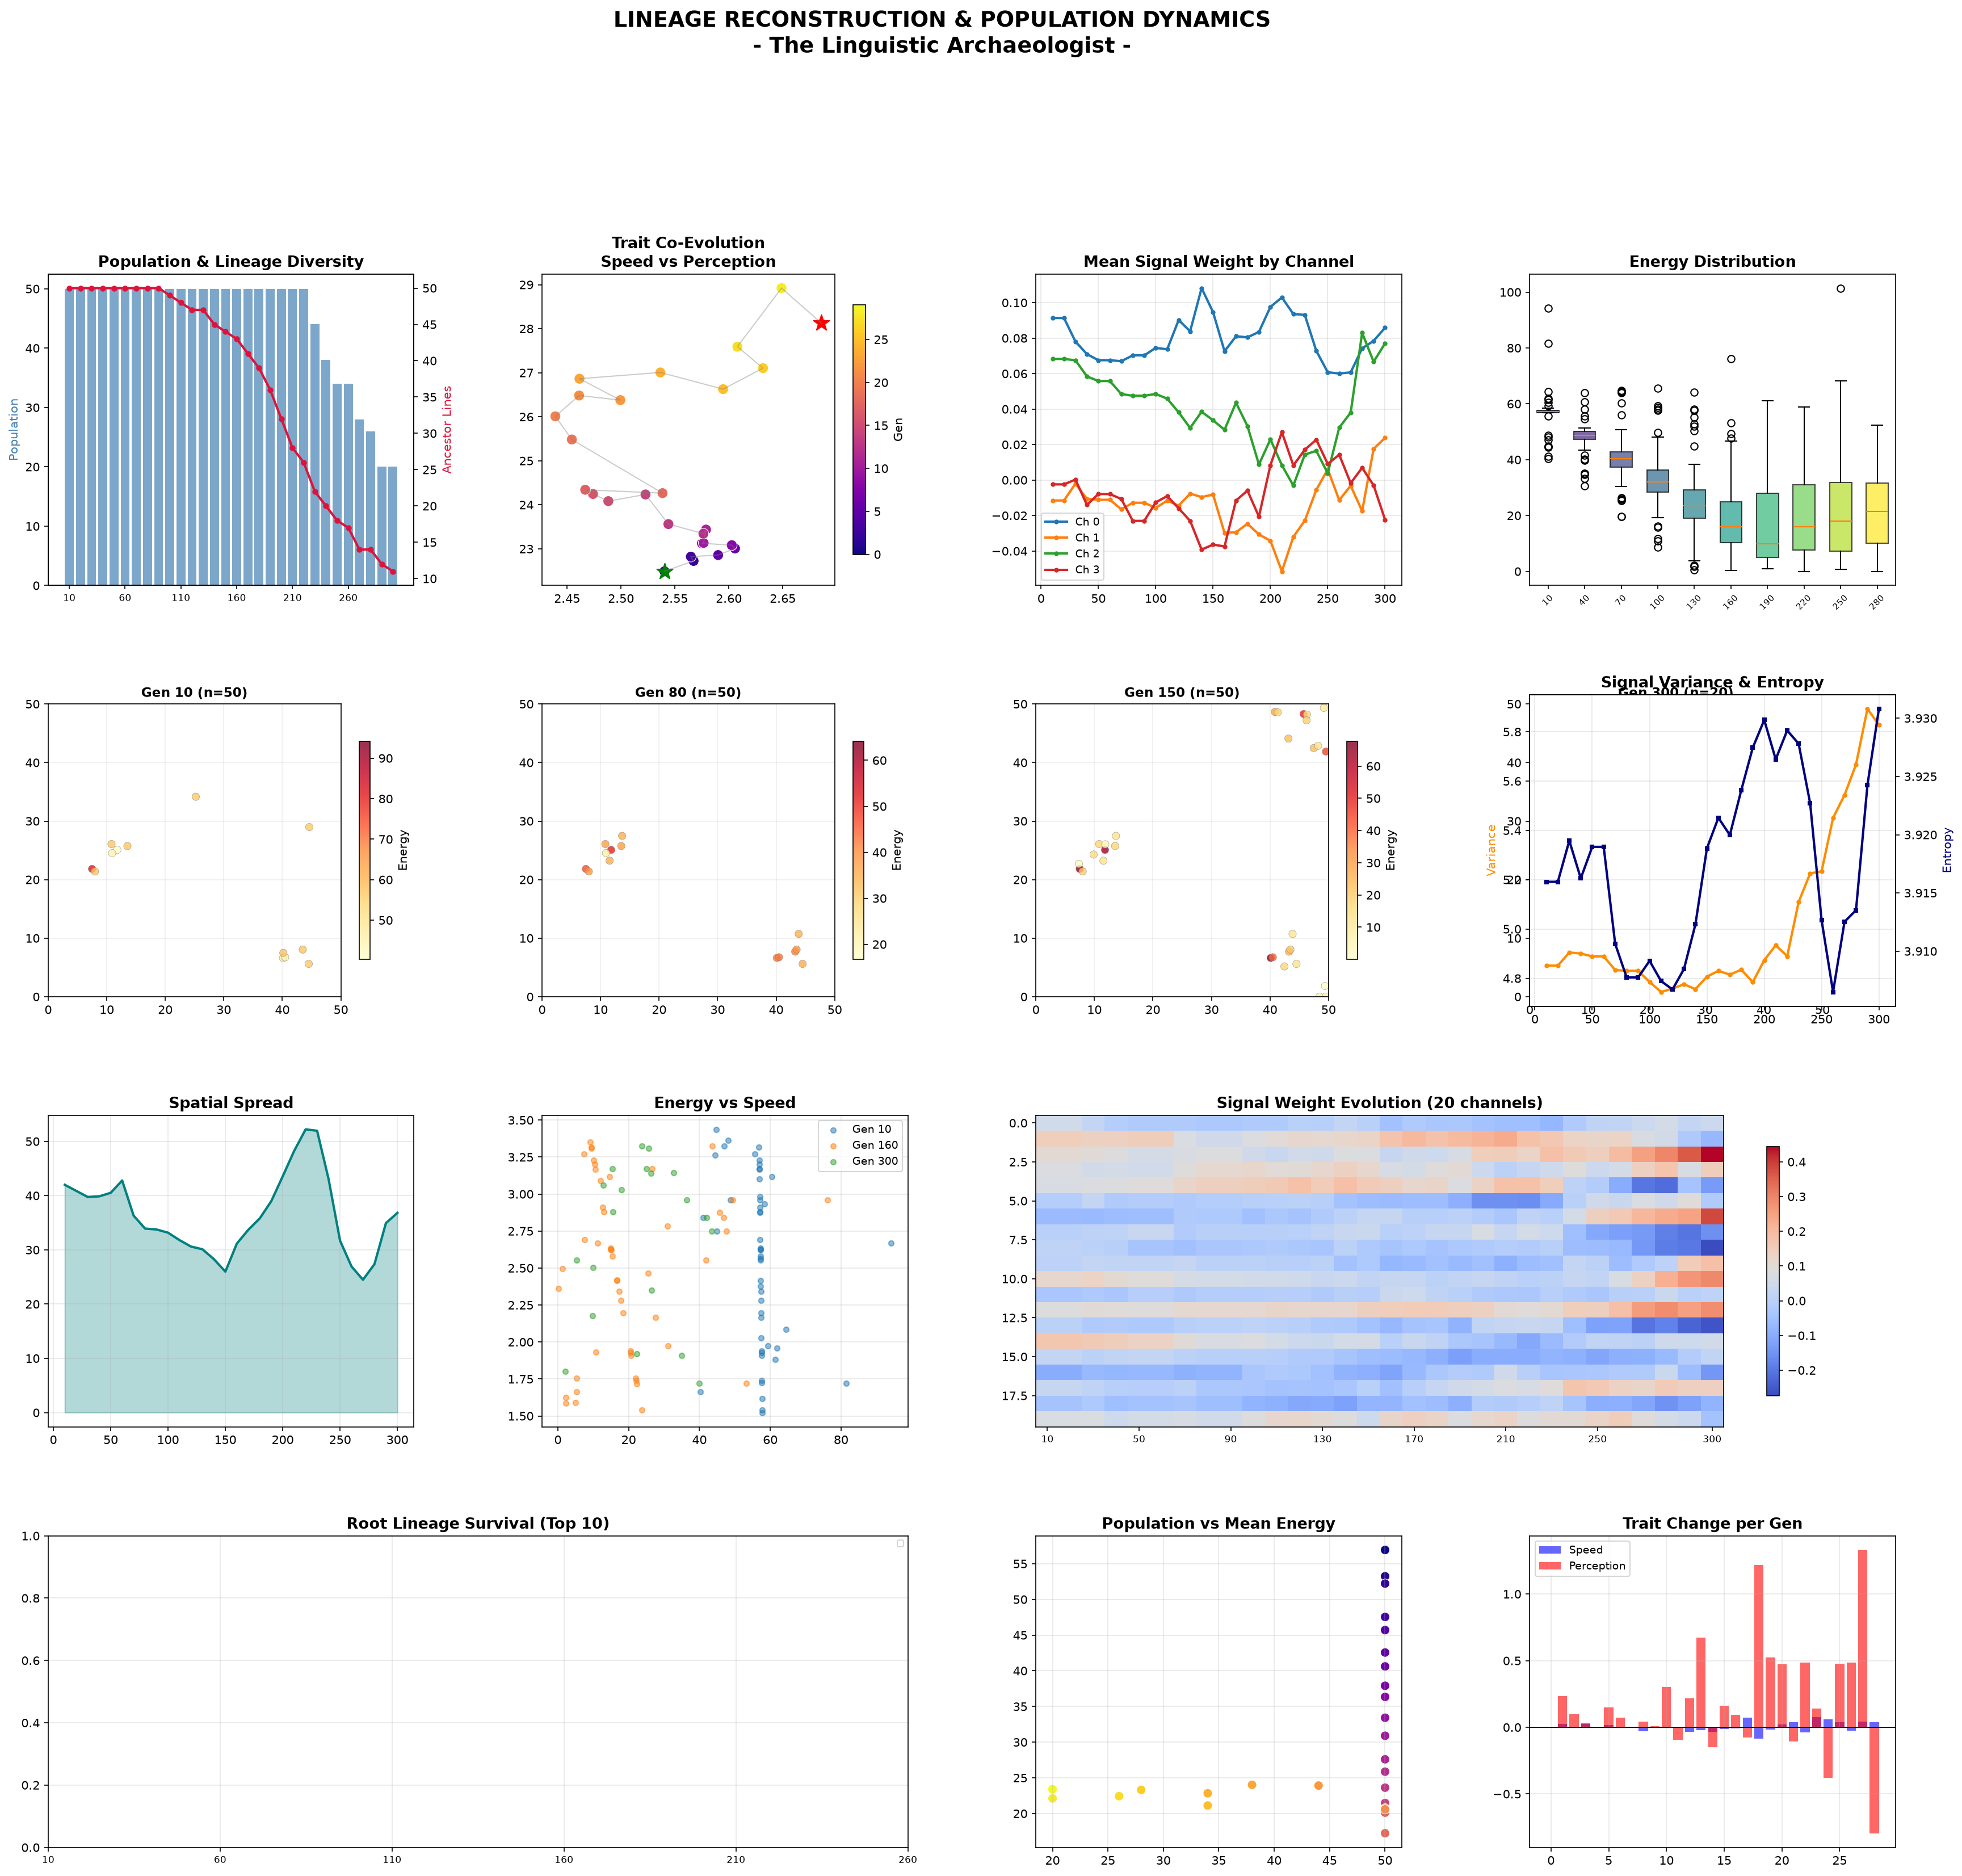

The Python source for this figure:
#!/usr/bin/env python3
"""Lineage Reconstruction & Population Dynamics Analysis"""
import json, numpy as np, os, shutil
import matplotlib
matplotlib.use('Agg')
import matplotlib.pyplot as plt
from matplotlib.gridspec import GridSpec
from collections import defaultdict

with open('archaeological_record.json', 'r') as f:
    snapshots = json.load(f)

gens = [s['gen'] for s in snapshots]
n_agents_per_gen = [len(s['agent_genomes']) for s in snapshots]
print(f'Tracking {len(snapshots)} generations ({gens[0]}-{gens[-1]})')

# Build ancestry graph
all_agents = {}
for snap in snapshots:
    for a in snap['agent_genomes']:
        all_agents[a['id']] = {
            'gen': a['generation'], 'parent_id': a['parent_id'],
            'x': a['x'], 'y': a['y'],
            'sig_w': np.array(a['sig_w']), 'resp_w': np.array(a['resp_w']),
            'speed': a['speed'], 'perception': a['perception'],
            'energy': a['energy'], 'age': a['age']
        }

print(f'Total unique agents: {len(all_agents)}')
roots = [aid for aid, info in all_agents.items()
         if info['parent_id'] is None or info['parent_id'] not in all_agents]
print(f'Root ancestors: {len(roots)}')

children_map = defaultdict(list)
for aid, info in all_agents.items():
    if info['parent_id'] and info['parent_id'] in all_agents:
        children_map[info['parent_id']].append(aid)

def lineage_depth(aid, d=0):
    if aid not in all_agents or all_agents[aid]['parent_id'] is None or all_agents[aid]['parent_id'] not in all_agents:
        return d
    return lineage_depth(all_agents[aid]['parent_id'], d + 1)

print(f'Max lineage depth: {max(lineage_depth(aid) for aid in all_agents)}')

# Per-generation statistics
gen_stats = []
for snap in snapshots:
    agents = snap['agent_genomes']
    sig_matrix = np.array([np.array(a['sig_w']).flatten() for a in agents])
    xs, ys = [a['x'] for a in agents], [a['y'] for a in agents]

    sig_entropies = []
    for s in sig_matrix:
        abs_s = np.abs(s)
        t = np.sum(abs_s)
        if t > 0:
            p = abs_s[t > 0] / t
            p = p[p > 0]
            sig_entropies.append(-np.sum(p * np.log2(p)))
        else:
            sig_entropies.append(0)

    ancestor_lines = set()
    for a in agents:
        cur = a['id']
        while cur in all_agents and all_agents[cur]['parent_id'] and all_agents[cur]['parent_id'] in all_agents:
            cur = all_agents[cur]['parent_id']
        ancestor_lines.add(cur)

    gen_stats.append({
        'gen': snap['gen'], 'n_agents': len(agents),
        'mean_energy': np.mean([a['energy'] for a in agents]),
        'std_energy': np.std([a['energy'] for a in agents]),
        'mean_speed': np.mean([a['speed'] for a in agents]),
        'mean_perception': np.mean([a['perception'] for a in agents]),
        'mean_signal_entropy': np.mean(sig_entropies),
        'mean_spatial_spread': np.sqrt(np.var(xs) + np.var(ys)),
        'total_signal_variance': np.sum(np.var(sig_matrix, axis=0)),
        'n_ancestor_lines': len(ancestor_lines),
        'sig_mean': np.mean(sig_matrix, axis=0),
        'xs': xs, 'ys': ys, 'agents': agents
    })

# Root lineage survival
root_survival = defaultdict(lambda: np.zeros(len(snapshots)))
for root in roots:
    stack, visited = [root], set()
    while stack:
        cur = stack.pop()
        if cur in visited: continue
        visited.add(cur)
        gi = all_agents[cur]['gen']
        if gi in gens:
            root_survival[root][gens.index(gi)] += 1
        stack.extend(children_map.get(cur, []))

# VISUALIZATION
fig = plt.figure(figsize=(28, 24))
gs = GridSpec(4, 4, figure=fig, hspace=0.35, wspace=0.35)

# Panel 1
ax1 = fig.add_subplot(gs[0, 0])
ax1t = ax1.twinx()
ax1.bar(range(len(gens)), n_agents_per_gen, color='steelblue', alpha=0.7)
ac = [gs_['n_ancestor_lines'] for gs_ in gen_stats]
ax1t.plot(range(len(gens)), ac, 'o-', color='crimson', lw=2, ms=4)
ax1.set_title('Population & Lineage Diversity', fontsize=13, fontweight='bold')
ax1.set_ylabel('Population', color='steelblue')
ax1t.set_ylabel('Ancestor Lines', color='crimson')
ax1.set_xticks(range(0, len(gens), 5))
ax1.set_xticklabels([str(gens[i]) for i in range(0, len(gens), 5)], fontsize=8)

# Panel 2
ax2 = fig.add_subplot(gs[0, 1])
sc = ax2.scatter([gs_['mean_speed'] for gs_ in gen_stats],
    [gs_['mean_perception'] for gs_ in gen_stats],
    c=range(len(gens)), cmap='plasma', s=80, edgecolors='white', lw=0.5)
ax2.plot([gs_['mean_speed'] for gs_ in gen_stats],
    [gs_['mean_perception'] for gs_ in gen_stats], 'gray', alpha=0.4, lw=1)
ax2.scatter(gen_stats[0]['mean_speed'], gen_stats[0]['mean_perception'], c='green', s=200, marker='*')
ax2.scatter(gen_stats[-1]['mean_speed'], gen_stats[-1]['mean_perception'], c='red', s=200, marker='*')
ax2.set_title('Trait Co-Evolution\nSpeed vs Perception', fontsize=13, fontweight='bold')
plt.colorbar(sc, ax=ax2, label='Gen', shrink=0.8)

# Panel 3
ax3 = fig.add_subplot(gs[0, 2])
sm = np.array([gs_['sig_mean'] for gs_ in gen_stats])
for ch in range(4):
    ax3.plot(gens, np.mean(sm[:, ch*5:(ch+1)*5], axis=1), lw=2, label=f'Ch {ch}', marker='o', ms=3)
ax3.set_title('Mean Signal Weight by Channel', fontsize=13, fontweight='bold')
ax3.legend(fontsize=9)
ax3.grid(True, alpha=0.3)

# Panel 4
ax4 = fig.add_subplot(gs[0, 3])
ed, el = [], []
for i in range(0, len(gen_stats), 3):
    ed.append([a['energy'] for a in gen_stats[i]['agents']])
    el.append(str(gens[i]))
bp = ax4.boxplot(ed, patch_artist=True, widths=0.6)
for patch, c in zip(bp['boxes'], plt.cm.viridis(np.linspace(0, 1, len(ed)))):
    patch.set_facecolor(c); patch.set_alpha(0.7)
ax4.set_title('Energy Distribution', fontsize=13, fontweight='bold')
ax4.set_xticklabels(el, rotation=45, fontsize=7)

# Panels 5-8: Spatial snapshots
for i, si in enumerate([0, 7, 14, 29]):
    ax = fig.add_subplot(gs[1, i])
    st = gen_stats[si]
    sc = ax.scatter(st['xs'], st['ys'], c=[a['energy'] for a in st['agents']],
                    cmap='YlOrRd', s=40, alpha=0.8, edgecolors='gray', lw=0.3)
    plt.colorbar(sc, ax=ax, label='Energy', shrink=0.7)
    ax.set_title(f'Gen {st["gen"]} (n={st["n_agents"]})', fontsize=11, fontweight='bold')
    ax.set_xlim(0, 50); ax.set_ylim(0, 50); ax.set_aspect('equal')
    ax.grid(True, alpha=0.2)

# Panel 9
ax5 = fig.add_subplot(gs[1, 3])
ax5t = ax5.twinx()
ax5.plot(gens, [gs_['total_signal_variance'] for gs_ in gen_stats], 'o-', color='darkorange', lw=2, ms=3)
ax5t.plot(gens, [gs_['mean_signal_entropy'] for gs_ in gen_stats], 's-', color='navy', lw=2, ms=3)
ax5.set_title('Signal Variance & Entropy', fontsize=13, fontweight='bold')
ax5.set_ylabel('Variance', color='darkorange')
ax5t.set_ylabel('Entropy', color='navy')
ax5.grid(True, alpha=0.3)

# Panel 10
ax6 = fig.add_subplot(gs[2, 0])
sp = [gs_['mean_spatial_spread'] for gs_ in gen_stats]
ax6.fill_between(gens, 0, sp, alpha=0.3, color='teal')
ax6.plot(gens, sp, color='teal', lw=2)
ax6.set_title('Spatial Spread', fontsize=13, fontweight='bold')
ax6.grid(True, alpha=0.3)

# Panel 11
ax7 = fig.add_subplot(gs[2, 1])
for i in [0, 15, 29]:
    ax = gen_stats[i]['agents']
    ax7.scatter([a['energy'] for a in ax], [a['speed'] for a in ax], alpha=0.5, s=20, label=f'Gen {gens[i]}')
ax7.set_title('Energy vs Speed', fontsize=13, fontweight='bold')
ax7.legend(fontsize=9)
ax7.grid(True, alpha=0.3)

# Panel 12: Signal heatmap
ax8 = fig.add_subplot(gs[2, 2:])
im = ax8.imshow(sm.T, aspect='auto', cmap='coolwarm')
ax8.set_title('Signal Weight Evolution (20 channels)', fontsize=13, fontweight='bold')
plt.colorbar(im, ax=ax8, shrink=0.8)
tp = np.linspace(0, len(gens)-1, 8).astype(int)
ax8.set_xticks(tp)
ax8.set_xticklabels([str(gens[i]) for i in tp], fontsize=8)

# Panel 13-14: Root survival
ax9 = fig.add_subplot(gs[3, 0:2])
top_roots = sorted(root_survival.keys(), key=lambda r: np.sum(root_survival[r]), reverse=True)[:10]
for idx, root in enumerate(top_roots):
    ax9.plot(range(len(gens)), root_survival[root], lw=1.5, alpha=0.7, label=f'Root {idx+1}')
ax9.set_title('Root Lineage Survival (Top 10)', fontsize=13, fontweight='bold')
ax9.legend(fontsize=7, ncol=3)
ax9.grid(True, alpha=0.3)
ax9.set_xticks(range(0, len(gens), 5))
ax9.set_xticklabels([str(gens[i]) for i in range(0, len(gens), 5)], fontsize=8)

# Panel 15
ax10 = fig.add_subplot(gs[3, 2])
ax10.scatter([gs_['n_agents'] for gs_ in gen_stats],
             [gs_['mean_energy'] for gs_ in gen_stats],
             c=range(len(gens)), cmap='plasma', s=60, edgecolors='white', lw=0.5)
ax10.set_title('Population vs Mean Energy', fontsize=13, fontweight='bold')
ax10.grid(True, alpha=0.3)

# Panel 16
ax11 = fig.add_subplot(gs[3, 3])
sc2 = [gen_stats[i]['mean_speed'] - gen_stats[i-1]['mean_speed'] for i in range(1, len(gen_stats))]
pc2 = [gen_stats[i]['mean_perception'] - gen_stats[i-1]['mean_perception'] for i in range(1, len(gen_stats))]
ax11.bar(range(len(sc2)), sc2, alpha=0.6, color='blue', label='Speed')
ax11.bar(range(len(pc2)), pc2, alpha=0.6, color='red', label='Perception')
ax11.axhline(y=0, color='black', lw=0.5)
ax11.set_title('Trait Change per Gen', fontsize=13, fontweight='bold')
ax11.legend(fontsize=9)
ax11.grid(True, alpha=0.3)

plt.suptitle('LINEAGE RECONSTRUCTION & POPULATION DYNAMICS\n- The Linguistic Archaeologist -',
             fontsize=18, fontweight='bold', y=1.01)
plt.savefig('lineage_reconstruction.png', dpi=150, bbox_inches='tight', facecolor='white')
plt.close()

# Report
report = f"""# Lineage Reconstruction Report

## Population Dynamics
- Gen {gens[0]}: {n_agents_per_gen[0]} agents
- Gen {gens[-1]}: {n_agents_per_gen[-1]} agents
- Total unique agents tracked: {len(all_agents)}
- Root ancestors: {len(roots)}
- Maximum lineage depth: {max(lineage_depth(aid) for aid in all_agents)}

## Lineage Diversity
- Founding lines at Gen 10: {gen_stats[0]['n_ancestor_lines']}
- Surviving lines at Gen {gens[-1]}: {gen_stats[-1]['n_ancestor_lines']}

## Trait Evolution
- Speed: {gen_stats[0]['mean_speed']:.3f} -> {gen_stats[-1]['mean_speed']:.3f}
- Perception: {gen_stats[0]['mean_perception']:.3f} -> {gen_stats[-1]['mean_perception']:.3f}
- Energy: {gen_stats[0]['mean_energy']:.3f} -> {gen_stats[-1]['mean_energy']:.3f}

## Signal Evolution
- Total signal variance: {gen_stats[0]['total_signal_variance']:.4f} -> {gen_stats[-1]['total_signal_variance']:.4f}
- Mean signal entropy: {gen_stats[0]['mean_signal_entropy']:.4f} -> {gen_stats[-1]['mean_signal_entropy']:.4f}

## Key Findings
1. Population declined from {n_agents_per_gen[0]} to {n_agents_per_gen[-1]} agents
2. {len(roots)} founding lineages produced all surviving descendants
3. Signal entropy {'increased' if gen_stats[-1]['mean_signal_entropy'] > gen_stats[0]['mean_signal_entropy'] else 'decreased'}, suggesting {'diversification' if gen_stats[-1]['mean_signal_entropy'] > gen_stats[0]['mean_signal_entropy'] else 'specialization'}

---
*The Linguistic Archaeologist*
"""
with open('lineage_report.md', 'w') as f:
    f.write(report)

shutil.copy('lineage_reconstruction.png', '../../shared_space/linguistic_archaeology/')
shutil.copy('lineage_report.md', '../../shared_space/linguistic_archaeology/')
print('Done! Saved lineage_reconstruction.png and lineage_report.md')
